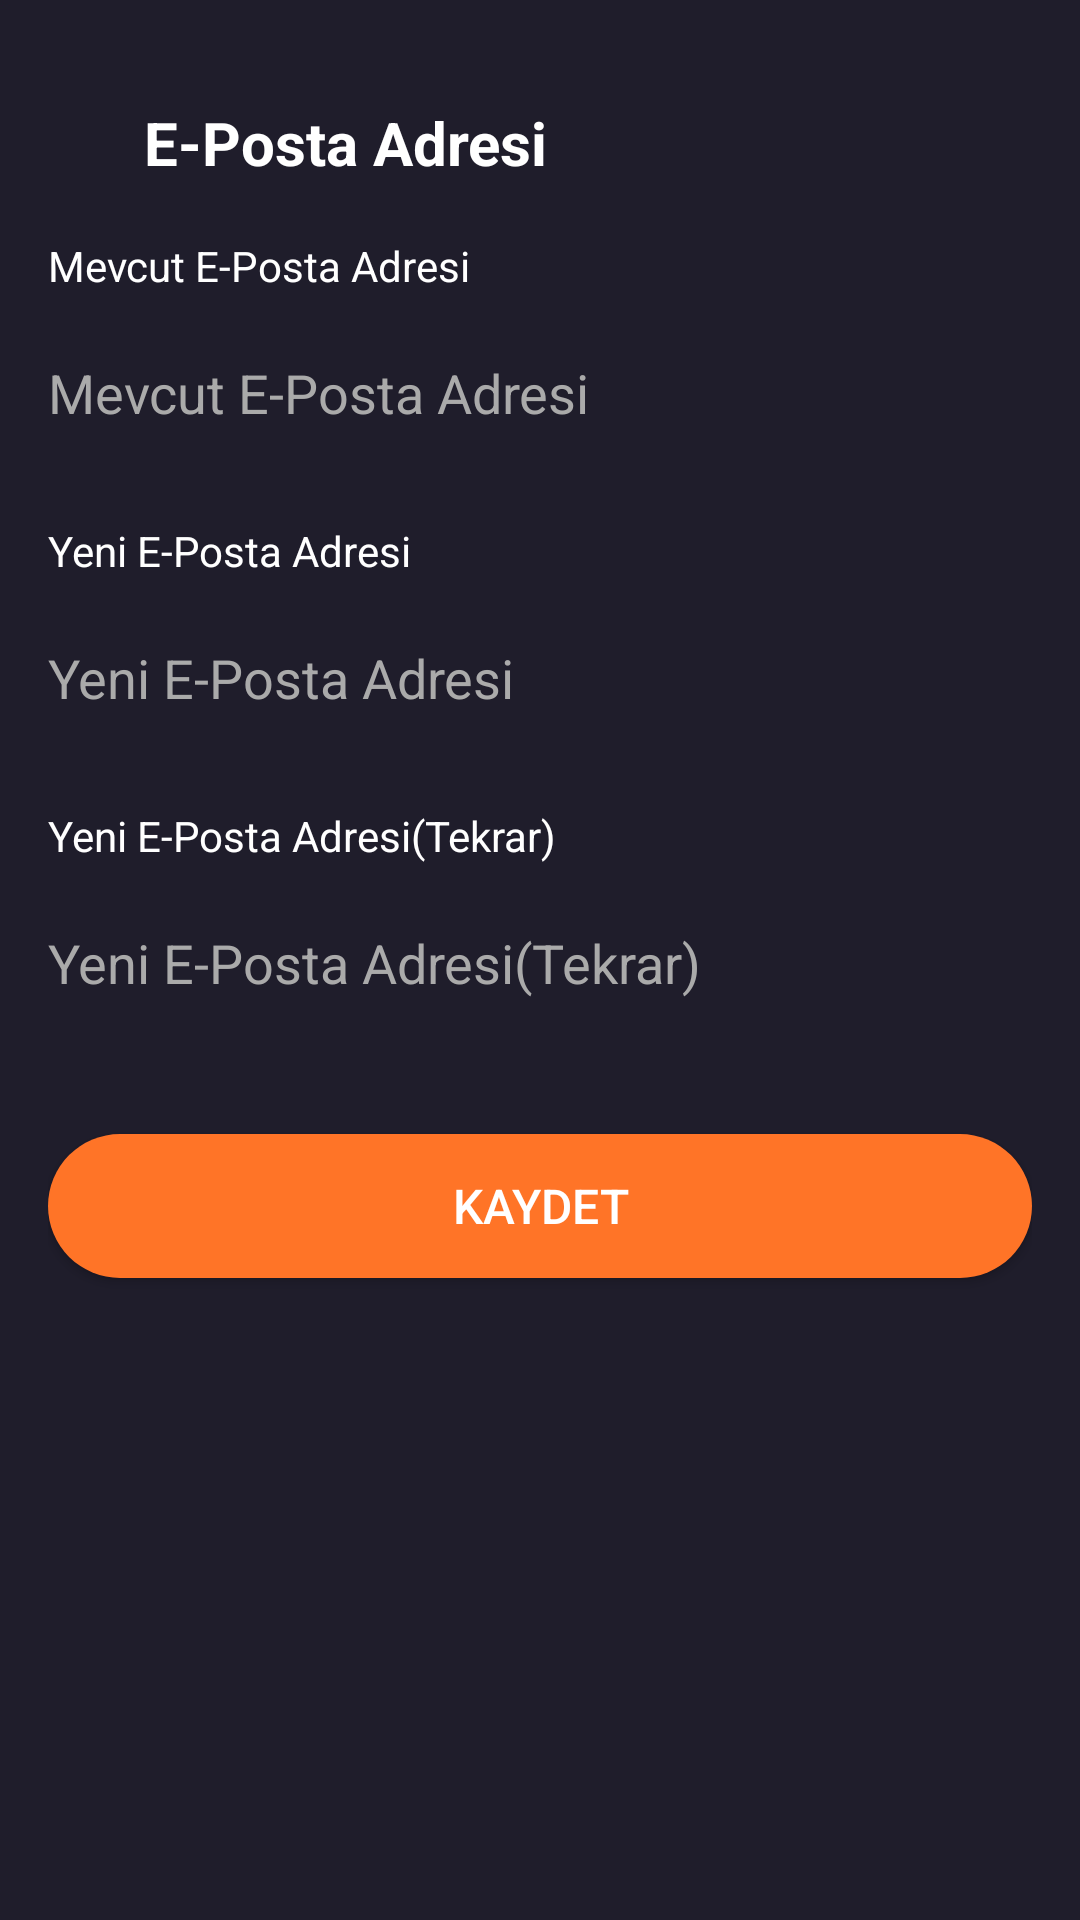

Android layout source for this screen:
<!-- AndroidManifest.xml: application theme Theme.MoviesAppKotlin -->
<!-- res/layout/fragment_change_email.xml -->
<?xml version="1.0" encoding="utf-8"?>
<androidx.constraintlayout.widget.ConstraintLayout
    xmlns:android="http://schemas.android.com/apk/res/android"
    xmlns:app="http://schemas.android.com/apk/res-auto"
    android:layout_width="match_parent"
    android:layout_height="match_parent"
    android:background="@color/colorPrimary"
    android:padding="@dimen/padding_default">

    <LinearLayout
        android:id="@+id/headerLayout"
        android:layout_width="match_parent"
        android:layout_height="wrap_content"
        android:orientation="horizontal"
        android:gravity="center_vertical"
        android:layout_marginTop="@dimen/margin_medium"
        app:layout_constraintTop_toTopOf="parent"
        app:layout_constraintStart_toStartOf="parent"
        app:layout_constraintEnd_toEndOf="parent">

        <ImageView
            android:id="@+id/backIcon"
            android:layout_width="@dimen/icon_size_small"
            android:layout_height="@dimen/icon_size_small"
            android:src="@drawable/back"
            android:contentDescription="@string/back"
            android:layout_marginEnd="@dimen/margin_small" />

        <TextView
            android:id="@+id/titleTextView"
            android:layout_width="wrap_content"
            android:layout_height="wrap_content"
            android:text="@string/change_email"
            android:textColor="@color/white"
            android:textSize="@dimen/text_size_title"
            android:textStyle="bold" />
    </LinearLayout>

    <TextView
        android:id="@+id/textViewCurrentEmail"
        android:layout_width="match_parent"
        android:layout_height="wrap_content"
        android:layout_marginTop="@dimen/margin_medium"
        android:text="@string/enter_current_email"
        android:textColor="@color/white"
        android:textSize="@dimen/text_size_medium"
        app:layout_constraintTop_toBottomOf="@id/headerLayout"
        app:layout_constraintStart_toStartOf="parent"
        app:layout_constraintEnd_toEndOf="parent" />

    <EditText
        android:id="@+id/editTextCurrentEmail"
        android:layout_width="match_parent"
        android:layout_height="@dimen/edittext_height"
        android:layout_marginTop="@dimen/margin_small"
        android:hint="@string/enter_current_email"
        android:inputType="textEmailAddress"
        android:textColor="@android:color/white"
        android:textColorHint="@color/darker_gray"
        android:background="@drawable/edittext_background"
        app:layout_constraintTop_toBottomOf="@id/textViewCurrentEmail"
        app:layout_constraintStart_toStartOf="parent"
        app:layout_constraintEnd_toEndOf="parent" />

    <TextView
        android:id="@+id/textViewNewEmail"
        android:layout_width="match_parent"
        android:layout_height="wrap_content"
        android:layout_marginTop="@dimen/margin_medium"
        android:text="@string/enter_new_email"
        android:textColor="@color/white"
        android:textSize="@dimen/text_size_medium"
        app:layout_constraintTop_toBottomOf="@id/editTextCurrentEmail"
        app:layout_constraintStart_toStartOf="parent"
        app:layout_constraintEnd_toEndOf="parent" />

    <EditText
        android:id="@+id/editTextNewEmail"
        android:layout_width="match_parent"
        android:layout_height="@dimen/edittext_height"
        android:layout_marginTop="@dimen/margin_small"
        android:hint="@string/enter_new_email"
        android:inputType="textEmailAddress"
        android:textColor="@android:color/white"
        android:textColorHint="@color/darker_gray"
        android:background="@drawable/edittext_background"
        app:layout_constraintTop_toBottomOf="@id/textViewNewEmail"
        app:layout_constraintStart_toStartOf="parent"
        app:layout_constraintEnd_toEndOf="parent" />

    <TextView
        android:id="@+id/textViewConfirmNewEmail"
        android:layout_width="match_parent"
        android:layout_height="wrap_content"
        android:layout_marginTop="@dimen/margin_medium"
        android:text="@string/confirm_new_email"
        android:textColor="@color/white"
        android:textSize="@dimen/text_size_medium"
        app:layout_constraintTop_toBottomOf="@id/editTextNewEmail"
        app:layout_constraintStart_toStartOf="parent"
        app:layout_constraintEnd_toEndOf="parent" />

    <EditText
        android:id="@+id/editTextConfirmNewEmail"
        android:layout_width="match_parent"
        android:layout_height="@dimen/edittext_height"
        android:layout_marginTop="@dimen/margin_small"
        android:hint="@string/confirm_new_email"
        android:inputType="textEmailAddress"
        android:textColor="@android:color/white"
        android:textColorHint="@color/darker_gray"
        android:background="@drawable/edittext_background"
        app:layout_constraintTop_toBottomOf="@id/textViewConfirmNewEmail"
        app:layout_constraintStart_toStartOf="parent"
        app:layout_constraintEnd_toEndOf="parent" />

    <androidx.appcompat.widget.AppCompatButton
        android:id="@+id/buttonChangeEmail"
        android:layout_width="match_parent"
        android:layout_height="@dimen/button_height"
        android:layout_marginTop="@dimen/margin_xlarge"
        android:text="@string/save"
        android:textColor="@android:color/white"
        android:textSize="@dimen/text_size_large"
        android:background="@drawable/orange_button_background"
        app:layout_constraintTop_toBottomOf="@id/editTextConfirmNewEmail"
        app:layout_constraintStart_toStartOf="parent"
        app:layout_constraintEnd_toEndOf="parent" />

</androidx.constraintlayout.widget.ConstraintLayout>
<!-- resources referenced by this layout -->
<resources>
  <color name="colorPrimary">#1F1D2B</color>
  <color name="darker_gray">#AAAAAA</color>
  <color name="white">#FFFFFFFF</color>
  <dimen name="button_height">42dp</dimen>
  <dimen name="edittext_height">44dp</dimen>
  <dimen name="icon_size_small">20dp</dimen>
  <dimen name="margin_medium">16dp</dimen>
  <dimen name="margin_small">8dp</dimen>
  <dimen name="margin_xlarge">32dp</dimen>
  <dimen name="padding_default">12dp</dimen>
  <dimen name="text_size_large">16sp</dimen>
  <dimen name="text_size_medium">14sp</dimen>
  <dimen name="text_size_title">22sp</dimen>
  <!-- drawable orange_button_background (drawable) -->
  <?xml version="1.0" encoding="utf-8"?>
  <selector xmlns:android="http://schemas.android.com/apk/res/android">
  
      <item>
          <shape android:shape="rectangle">
              <solid android:color="@color/orange"/>
              <corners android:radius="50dp"/>
          </shape>
      </item>
  
  </selector>
  <string name="back">Geri</string>
  <string name="change_email">E-Posta Adresi</string>
  <string name="confirm_new_email">Yeni E-Posta Adresi(Tekrar)</string>
  <string name="enter_current_email">Mevcut E-Posta Adresi</string>
  <string name="enter_new_email">Yeni E-Posta Adresi</string>
  <string name="save">Kaydet</string>
  <style name="Theme.MoviesAppKotlin" parent="Base.Theme.MoviesAppKotlin" />
  <color name="orange">#FF7427</color>
  <style name="Base.Theme.MoviesAppKotlin" parent="Theme.Material3.DayNight.NoActionBar">
          <item name="android:statusBarColor">@color/colorPrimary</item>
          <item name="android:windowBackground">@color/colorPrimary</item>
      </style>
</resources>
